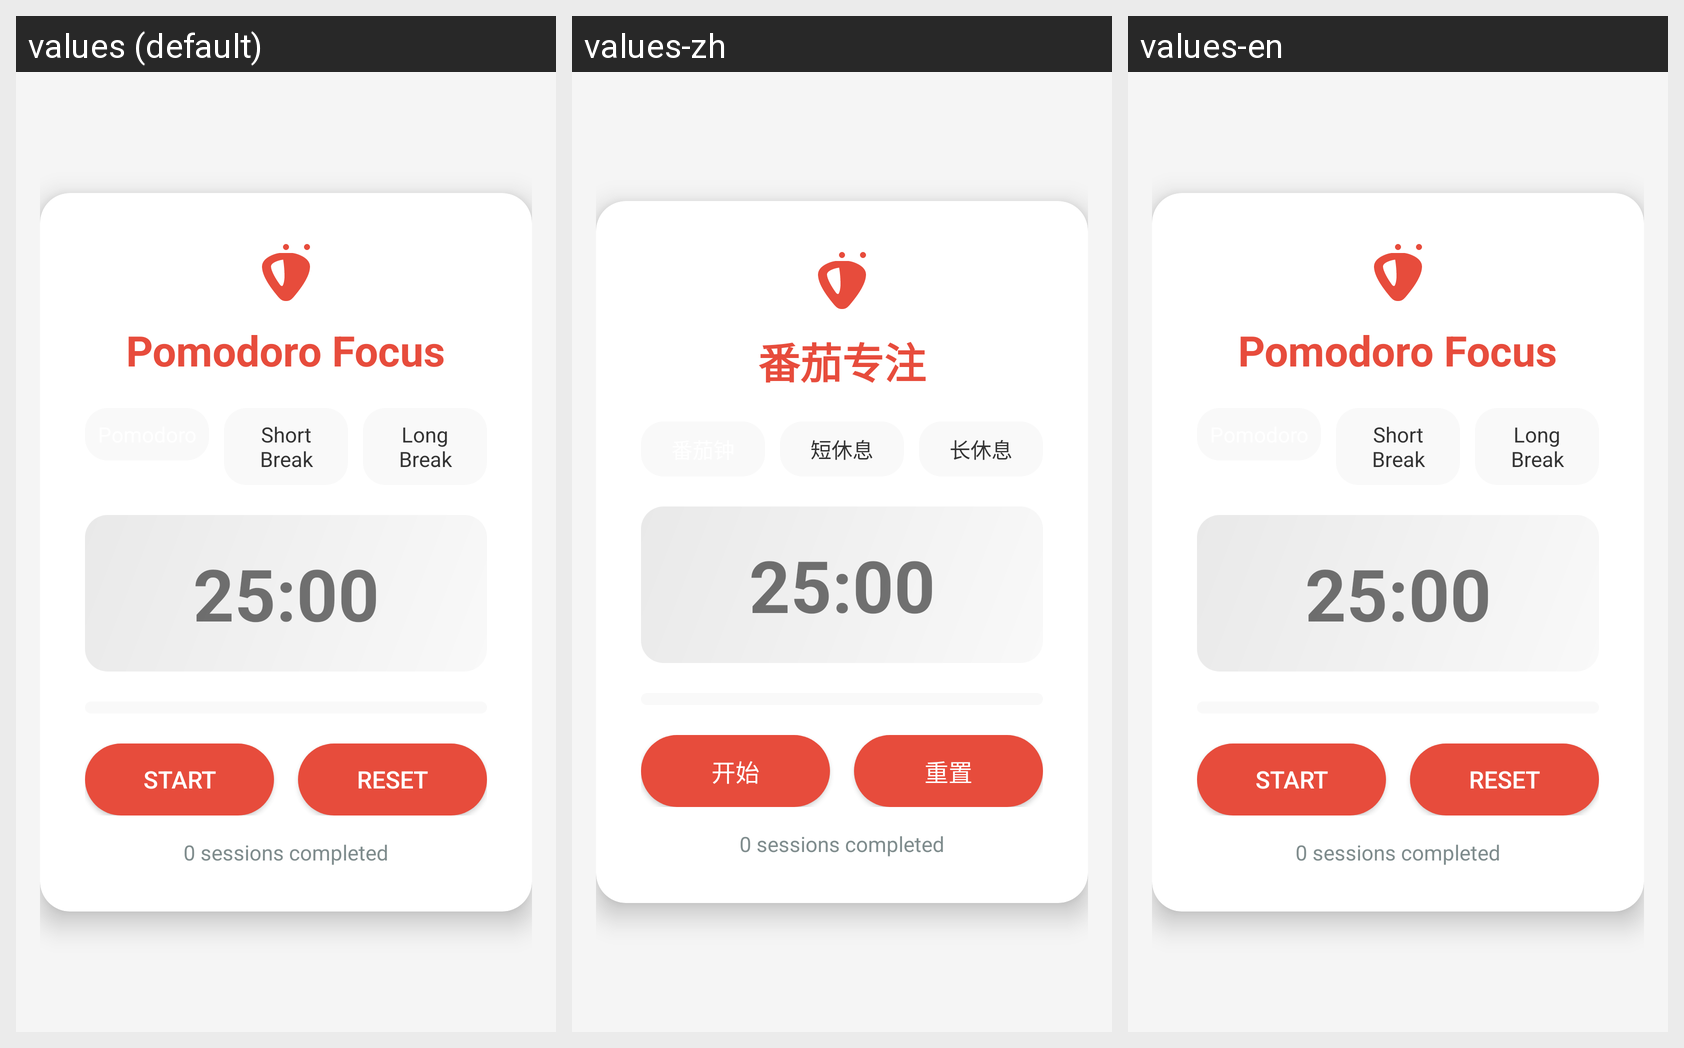

Translations of the strings shown on this Android screen, per locale in the grid:
Android screen res/layout/activity_main.xml rendered under 3 locales, left to right: values (default), values-zh, values-en. Device: Nexus 5 (rendered at 1080×1920; each locale shown at half size, 540×960, under a caption strip naming it); theme AppTheme.
Strings drawn on this screen, with the default value and each locale's value (text and hints the layout hard-codes, and strings that could not be matched under every locale, appear in the picture but are not listed):

app_name
  values: Pomodoro Focus
  values-zh: 番茄专注
  values-en: Pomodoro Focus

short_break
  values: Short Break
  values-zh: 短休息
  values-en: Short Break

long_break
  values: Long Break
  values-zh: 长休息
  values-en: Long Break

start
  values: Start
  values-zh: 开始
  values-en: Start

reset
  values: Reset
  values-zh: 重置
  values-en: Reset
